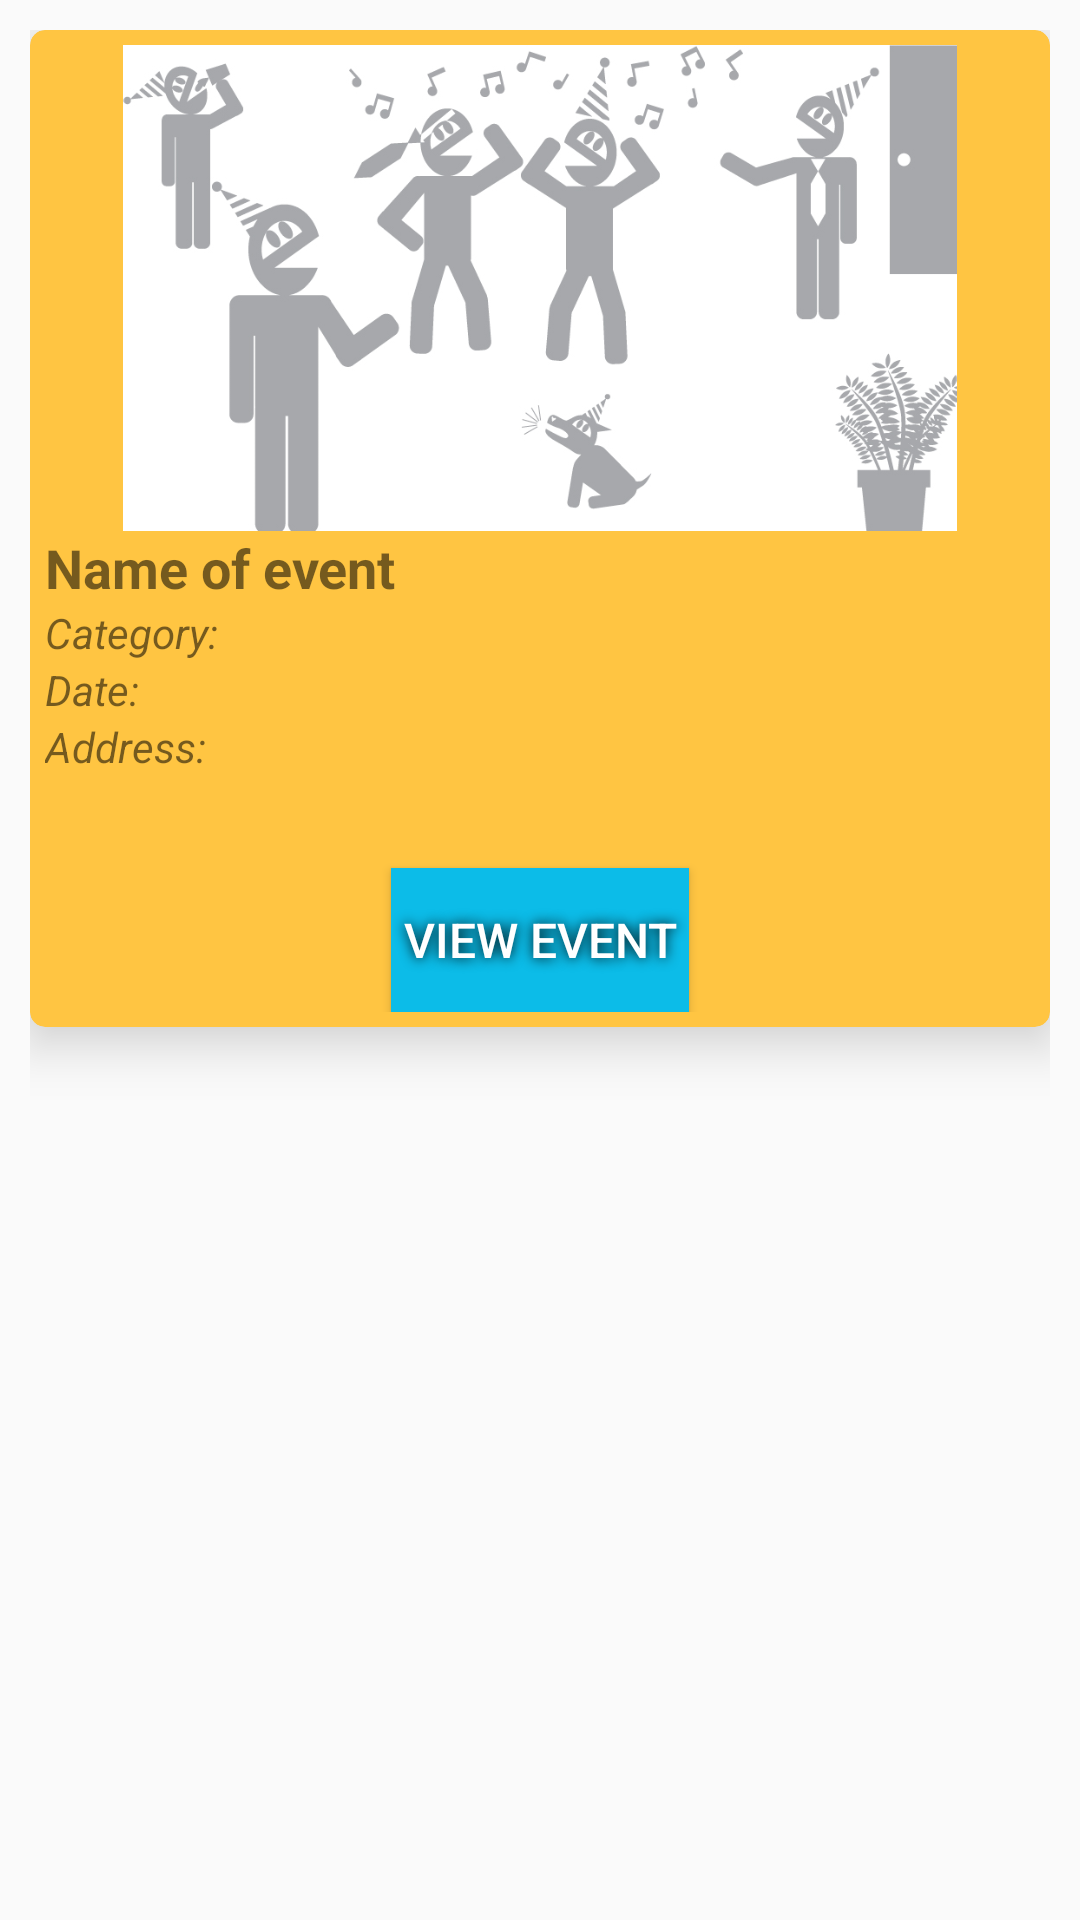

Layout XML and referenced resources for this Android screen:
<!-- AndroidManifest.xml: application theme AppTheme -->
<!-- res/layout/event_cardview_item.xml -->
<?xml version="1.0" encoding="utf-8"?>
<LinearLayout xmlns:android="http://schemas.android.com/apk/res/android"
    xmlns:app="http://schemas.android.com/apk/res-auto"
    xmlns:tools="http://schemas.android.com/tools"
    android:layout_width="300sp"
    android:layout_height="370sp"
    android:orientation="vertical"
    android:padding="10sp">

    <androidx.cardview.widget.CardView
        android:layout_width="wrap_content"
        android:layout_height="wrap_content"
        app:cardBackgroundColor="@color/yellow"
        app:cardCornerRadius="5dp"
        app:cardElevation="10dp"
        app:contentPadding="5dp">

        <LinearLayout
            android:layout_width="match_parent"
            android:layout_height="match_parent"
            android:orientation="vertical">

            <ImageView
                android:id="@+id/event_imageview"
                android:layout_width="wrap_content"
                android:layout_height="162dp"
                app:srcCompat="@drawable/event_avatar" />

            <TextView
                android:id="@+id/name_textview"
                android:layout_width="wrap_content"
                android:layout_height="wrap_content"
                android:text="Name of event"
                android:textSize="18sp"
                android:textStyle="bold" />

            <LinearLayout
                android:layout_width="match_parent"
                android:layout_height="match_parent"
                android:orientation="horizontal">

                <TextView
                    android:id="@+id/textView"
                    android:layout_width="wrap_content"
                    android:layout_height="wrap_content"
                    android:text="Category:"
                    android:textStyle="italic" />

                <TextView
                    android:id="@+id/cate_textview"
                    android:layout_width="wrap_content"
                    android:layout_height="wrap_content"
                    android:layout_weight="1" />
            </LinearLayout>

            <LinearLayout
                android:layout_width="match_parent"
                android:layout_height="match_parent"
                android:orientation="horizontal">

                <TextView
                    android:id="@+id/date_label"
                    android:layout_width="wrap_content"
                    android:layout_height="match_parent"
                    android:text="Date: "
                    android:textStyle="italic" />

                <TextView
                    android:id="@+id/date_textview"
                    android:layout_width="wrap_content"
                    android:layout_height="wrap_content"
                    android:layout_weight="1" />
            </LinearLayout>

            <LinearLayout
                android:layout_width="match_parent"
                android:layout_height="50sp"
                android:orientation="horizontal">

                <TextView
                    android:id="@+id/address_label"
                    android:layout_width="wrap_content"
                    android:layout_height="wrap_content"
                    android:text="Address: "
                    android:textStyle="italic" />

                <TextView
                    android:id="@+id/address_textview"
                    android:layout_width="wrap_content"
                    android:layout_height="wrap_content"
                    android:layout_weight="1" />

            </LinearLayout>

            <Button
                android:id="@+id/view_event_button"
                android:layout_width="wrap_content"
                android:layout_height="wrap_content"
                android:layout_gravity="center_horizontal"
                android:background="@color/blue"
                android:padding="4sp"
                android:shadowColor="#000000"
                android:shadowRadius="10"
                android:text="View Event"
                android:textColor="#FFFFFF"
                android:textSize="16sp"
                tools:text="View Event" />

        </LinearLayout>

    </androidx.cardview.widget.CardView>

</LinearLayout>
<!-- resources referenced by this layout -->
<resources>
  <color name="blue">#0CBCE8</color>
  <color name="yellow">#FFC542</color>
  <!-- drawable event_avatar: jpg bitmap (drawable, 89040 bytes) -->
  <style name="AppTheme" parent="Theme.AppCompat.Light.NoActionBar">
          
  
          <item name="colorPrimary">@color/colorPrimary</item>
          <item name="colorPrimaryDark">@color/colorPrimaryDark</item>
          <item name="colorAccent">@color/colorAccent</item>
      </style>
  <color name="colorPrimary">#E86972</color>
  <color name="colorPrimaryDark">#A32931</color>
  <color name="colorAccent">#D81B60</color>
</resources>
